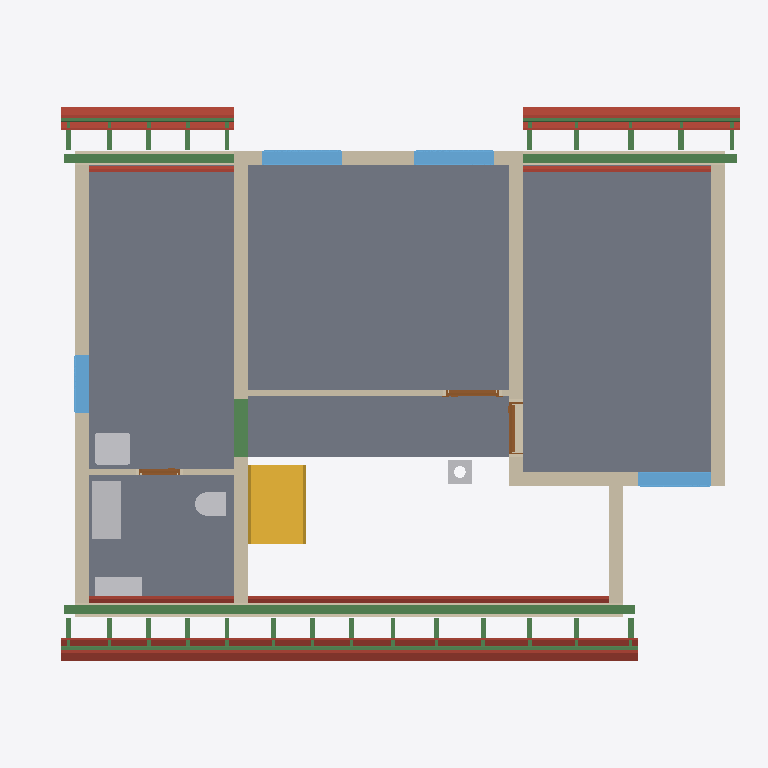
Plan cut of the same IFC building model at storey 'Roof - -1: Thermal insulation under rafters' (level 2.96 m, cut at 4.36 m), seen from above with north up, elements coloured by IFC class: 34 beams (green), 24 roofs (red-brown), 11 walls (beige), 5 slabs (grey), 5 other elements (light grey), 4 windows (light blue), 3 doors (brown), 1 stair (yellow). Cut surfaces are drawn darker.
Extent 12.2 m × 9.5 m × 9.9 m (x, y, z). Storeys (13): Foundations at 0.00 m; Ground floor at 0.00 m; Upper floor at 2.96 m; Roof - -1: Thermal insulation under rafters at 2.96 m; Roof - -2: Vapour barrier at 2.96 m; Roof - -3: Gypsum plasterboard at 2.96 m; Roof - 0: Rafters at 2.96 m; Roof - 0a: Collar ties at 2.96 m; Roof - +1: Wood fiberboard at 2.96 m; Roof - +2: Underlay at 2.96 m; Roof - +3: Counter-battens at 2.96 m; Roof - +4: Tile battens at 2.96 m; Roof - +5: Tiles at 2.96 m. Elements (445): 265 IfcBeam, 86 IfcSlab, 44 IfcWall, 15 IfcFurniture, 8 IfcDoor, 8 IfcFooting, 8 IfcWindow, 5 IfcSanitaryTerminal, 3 IfcCovering, 2 IfcStair, 1 IfcChimney.

HEADER;
FILE_DESCRIPTION(('ViewDefinition[DesignTransferView]'),'2;1');
FILE_NAME('/dev/null','2026-10-04T16:46:05+02:00',(''),(''),'IfcOpenShell 0.8.5','IfcOpenShell 0.8.5','Nobody');
FILE_SCHEMA(('IFC4'));
ENDSEC;
DATA;
#1=IFCPROJECT('3rqIQ2EJfFK83trKiORt0b',$,'My house',$,$,$,$,(#10,#15),#5);
#19=IFCSITE('0Dbups8yjE19EGJ8MJKOT7',$,'Site',$,$,#32223,$,$,$,$,$,$,$,$);
#20=IFCBUILDING('3cZyqEl5P418oOMVKFVDjD',$,'My house',$,$,#32228,$,$,$,$,$,$);
#33=IFCBUILDINGSTOREY('2jt9uOtlvF2RD1HkWvwsqR',$,'Foundations',$,$,#32233,$,$,$,0.0);
#40=IFCBUILDINGSTOREY('3Bv3aUoP5C_ftAhCgWgU8j',$,'Ground floor',$,$,#32238,$,$,$,0.0);
#46=IFCBUILDINGSTOREY('13iwyxKYTC7uV1re0GnD63',$,'Upper floor',$,$,#32243,$,$,$,2.96);
#14007=IFCBUILDINGSTOREY('3q_aOxzOz5Pec_D4b13W7B',$,'Roof - -1: Thermal insulation under rafters','Visibility container for Thermal insulation under rafters','ROOF_LAYER',#32248,$,$,$,2.96);
#14013=IFCBUILDINGSTOREY('3biFwM9xf39e9Mo5XMU_w7',$,'Roof - -2: Vapour barrier','Visibility container for Vapour barrier','ROOF_LAYER',#32253,$,$,$,2.96);
#14019=IFCBUILDINGSTOREY('09Dh1m2zD3yRGJu_CeOWHG',$,'Roof - -3: Gypsum plasterboard','Visibility container for Gypsum plasterboard','ROOF_LAYER',#32258,$,$,$,2.96);
#14025=IFCBUILDINGSTOREY('1Fkz7xJR91wfhSMRGmc7Hk',$,'Roof - 0: Rafters','Visibility container for Rafters','ROOF_LAYER',#32263,$,$,$,2.96);
#14031=IFCBUILDINGSTOREY('0fxH4fYePCwAmxL7zyZ9Z2',$,'Roof - 0a: Collar ties','Visibility container for Collar ties','ROOF_LAYER',#32268,$,$,$,2.96);
#14037=IFCBUILDINGSTOREY('05FOXMIqf7B9rSz8S1WoIG',$,'Roof - +1: Wood fiberboard','Visibility container for Wood fiberboard','ROOF_LAYER',#32273,$,$,$,2.96);
#14043=IFCBUILDINGSTOREY('27G0Oy5fHAIgnMh6NOjYpz',$,'Roof - +2: Underlay','Visibility container for Roofing underlay','ROOF_LAYER',#32278,$,$,$,2.96);
#14049=IFCBUILDINGSTOREY('2tUfAPwP18QgNEFqud0Yll',$,'Roof - +3: Counter-battens','Visibility container for Counter-battens','ROOF_LAYER',#32283,$,$,$,2.96);
#14055=IFCBUILDINGSTOREY('2gHXCA2zbDGvLPZnNi2GQy',$,'Roof - +4: Tile battens','Visibility container for Tile battens','ROOF_LAYER',#32288,$,$,$,2.96);
#14061=IFCBUILDINGSTOREY('1EOtKdD3b9aR2opPOE3u5M',$,'Roof - +5: Tiles','Visibility container for Roof tiles','ROOF_LAYER',#32293,$,$,$,2.96);
#12108=IFCSLAB('1VYkxGcr128PUGSoekel9e',$,'Upper Pokoj 2',$,$,#33858,#12120,$,.FLOOR.);
#12081=IFCSLAB('2zwkExQ9fBY9vFqYD7tMH7',$,'Upper Pokoj 1',$,$,#33853,#12093,$,.FLOOR.);
#12162=IFCSLAB('05colCYuzC9PTGcVVj9kgJ',$,'Sklad',$,$,#33868,#12174,$,.FLOOR.);
#12135=IFCSLAB('0nTDca1wn7Jx1kL2TzKxcp',$,'Galerie',$,$,#33863,#12147,$,.FLOOR.);
#12189=IFCSLAB('0LVDdn4WD8MeofsjU_1U8b',$,'Zachod',$,$,#33873,#12201,$,.FLOOR.);
#12524=IFCWALL('3ltAIBoEv2_PhIACtsj9h3',$,'Wall 8',$,$,#34378,#12568,$,$);
#12681=IFCWALL('2bZy1GO8H9XfYVXwMislcR',$,'Wall 9',$,$,#34383,#12725,$,$);
#13241=IFCBEAM('2HK7tZkDj7TgBPX_CfPsLW',$,'Beam',$,$,#32488,#13255,$,.BEAM.);
#4108=IFCSTAIR('3fHk5l9rL5hfNF70KvCDrw',$,'Gallery stair',$,$,#34243,$,$,.STRAIGHT_RUN_STAIR.);
#12292=IFCWALL('1vcXeKb397Mw5XcipbZ4oz',$,'Wall 4',$,$,#34358,#12336,$,$);
#12439=IFCWALL('0fhc9NDt990Q5ssIaDpU8M',$,'Wall 7',$,$,#34373,#12483,$,$);
#15063=IFCSLAB('2tA4DkBfH5ZeipTJYy5juo',$,'Street segment 2 roof tiles',$,$,#33953,#15092,$,.ROOF.);
#12242=IFCWALL('1AKmHEnozBkRD2mhNd3g4J',$,'Wall 2',$,$,#34348,#12262,$,$);
#13279=IFCBEAM('3yNNaqumr7Hw0ep78ed2q1',$,'Beam',$,$,#32498,#13293,$,.BEAM.);
#14885=IFCSLAB('1NO$IDyj11Ce5TAE3dtxIa',$,'Street segment 2 gypsum plasterboard',$,$,#33938,#14942,$,.ROOF.);
#17194=IFCSLAB('0o2Vbv5HX8rgpHMP0BWRfa',$,'Garden segment 3 roof tiles',$,$,#34108,#17223,$,.ROOF.);
#12216=IFCWALL('1jJfJQNcb8POrqfygHDar_',$,'Wall 1',$,$,#34343,#12237,$,$);
#12390=IFCWALL('2olE2_2FTDreFAj4jP4Uyh',$,'Wall 6',$,$,#34368,#12434,$,$);
#12267=IFCWALL('15p_NAVv54$Oe6ebyCSqIR',$,'Wall 3',$,$,#34353,#12287,$,$);
#15454=IFCSLAB('3tTewo1aL1nxzq$pfN$pE2',$,'Street segment 3 roof tiles',$,$,#33983,#15483,$,.ROOF.);
#15013=IFCSLAB('1LWdyeaTT1Bg785oyDl0YA',$,'Street segment 2 roofing underlay',$,$,#33948,#15042,$,.ROOF.);
#13339=IFCFURNITURE('0Px_UbDfD7y8HzuwDCrMrS',$,'Rekuperace',$,'Rekuperace',#34558,#13351,$,.USERDEFINED.);
#12341=IFCWALL('1W4M_ydSH4yR7$hhXegTfR',$,'Wall 5',$,$,#34363,#12385,$,$);
#13298=IFCBEAM('3zSnsdwdP8FAIjJkRdgcH0',$,'Beam',$,$,#32503,#13312,$,.BEAM.);
#16404=IFCSLAB('3usLzfgRP4Ce65aSP9XRUv',$,'Garden segment 1 roof tiles',$,$,#34043,#16433,$,.ROOF.);
#12730=IFCWALL('2M1bJAucT3AgHAvPkMxXqd',$,'Wall 10',$,$,#34388,#12751,$,$);
#14835=IFCSLAB('3i09KNdtfC9vvIwDXlnHYo',$,'Street segment 1 roof tiles',$,$,#33933,#14864,$,.ROOF.);
#13427=IFCWINDOW('1DPgQjpUHCORr1pDU0VNU5',$,'Window 1',$,$,#37438,#13428,$,1.0,1.375,.WINDOW.,.SINGLE_PANEL.,$);
#13523=IFCWINDOW('1p7ZYt$$r2T9gfrBoSvdr3',$,'Window 2',$,$,#37443,#13524,$,1.0,1.375,.WINDOW.,.SINGLE_PANEL.,$);
#21777=IFCBEAM('1_zyktXpn1QQcRXEdWkhMt',$,'Street segments 1 to 3 tile batten 18.2',$,$,#32823,#21808,$,.BEAM.);
#15908=IFCSLAB('15$jqyMkz3vxKWx63uHao3',$,'Garden segment 0 roof tiles',$,$,#34013,#15937,$,.ROOF.);
#13106=IFCSANITARYTERMINAL('1wVoiAT7TDVvQ2lc6X5jh7',$,'Umyv',$,$,#34488,#13114,$,$);
#13771=IFCWINDOW('3F48ZaixfAZ8AJdQXhZeK1',$,'Window 3',$,$,#37448,#13772,$,1.0,1.25,.WINDOW.,.SINGLE_PANEL.,$);
#15276=IFCSLAB('2pvAHKYEP8pQcQJJXjm0r2',$,'Street segment 3 gypsum plasterboard',$,$,#33968,#15333,$,.ROOF.);
#17144=IFCSLAB('3fxpZ$bzT9WAQsP8AOlcc9',$,'Garden segment 3 roofing underlay',$,$,#34103,#17173,$,.ROOF.);
#13374=IFCFURNITURE('199G1fHcj1tQOya6qykvTF',$,'Hydrobox',$,'Hydrobox',#34563,#13386,$,.USERDEFINED.);
#15404=IFCSLAB('0BY$VJcmv3ze6cW41xLkg9',$,'Street segment 3 roofing underlay',$,$,#33978,#15433,$,.ROOF.);
#17016=IFCSLAB('0flhpPJRjDXPwTsI6m5N7x',$,'Garden segment 3 gypsum plasterboard',$,$,#34093,#17073,$,.ROOF.);
#13867=IFCWINDOW('15GKXZkCX1Cgp86I4KBQu5',$,'Window 4',$,$,#37453,#13868,$,1.0,1.0,.WINDOW.,.SINGLE_PANEL.,$);
#2104=IFCBEAM('2mRYDifdLA3BW_PTuW5FzN',$,'Ring beam 7',$,'Ring beam',#32448,#2118,$,.BEAM.);
#24467=IFCBEAM('2CQ6VbLj99hg9p8tbW0dgk',$,'Garden segments 0, 1 and 3 tile batten 18.3',$,$,#33098,#24498,$,.BEAM.);
#21824=IFCBEAM('0eZTt6vRz5CgW$OWY53s35',$,'Street segments 1 to 3 tile batten 18.3',$,$,#32828,#21855,$,.BEAM.);
#13085=IFCSANITARYTERMINAL('05ltXaLODF$9Nn9Up2K4A1',$,'WC',$,$,#34483,#13093,$,$);
#16333=IFCSLAB('1M6XdNOzX9bRjZf68Qyynp',$,'Garden segment 1 roofing underlay',$,$,#34038,#16362,$,.ROOF.);
#12908=IFCWALL('0kppR9VFLD_O3CnNnNHzHr',$,'Wall 11',$,$,#34393,#12928,$,$);
#14963=IFCSLAB('2CWNnKe2571vXgfhn9IbS8',$,'Street segment 2 wood fiberboard',$,$,#33943,#14992,$,.ROOF.);
#14785=IFCSLAB('31AAd2OCb5yBGUJy2uNDCG',$,'Street segment 1 roofing underlay',$,$,#33928,#14814,$,.ROOF.);
#14657=IFCSLAB('0do$zH0b9AtvycVwZeJMT8',$,'Street segment 1 gypsum plasterboard',$,$,#33918,#14714,$,.ROOF.);
#16163=IFCSLAB('3JMym8nRT4T9O3xkVd7S8L',$,'Garden segment 1 gypsum plasterboard',$,$,#34028,#16220,$,.ROOF.);
#15858=IFCSLAB('3cVjiOdiz6nxtaNPXLna4_',$,'Garden segment 0 roofing underlay',$,$,#34008,#15887,$,.ROOF.);
#15709=IFCSLAB('0AXRXCMhf1NwHFEZJLy6hn',$,'Garden segment 0 gypsum plasterboard',$,$,#33998,#15766,$,.ROOF.);
#4179=IFCCHIMNEY('19$GKpz1XAuh5mBxbl1sLh',$,'Main chimney',$,$,#33743,#4199,$,.NOTDEFINED.);
#24420=IFCBEAM('3ELjCLGW9E1gnUre3QZ7OR',$,'Garden segments 0, 1 and 3 tile batten 18.2',$,$,#33093,#24451,$,.BEAM.);
#21730=IFCBEAM('26OArBfWD0qwymH3PlunAt',$,'Street segments 1 to 3 tile batten 18.1',$,$,#32818,#21761,$,.BEAM.);
#24373=IFCBEAM('084fSUQmn5TBxmxbjhEJln',$,'Garden segments 0, 1 and 3 tile batten 18.1',$,$,#33088,#24404,$,.BEAM.);
#17094=IFCSLAB('185aRoS5P1vPS7SxAik$WX',$,'Garden segment 3 wood fiberboard',$,$,#34098,#17123,$,.ROOF.);
#13619=IFCDOOR('0PR3uuuL53husWb91gaV0I',$,'Door 3',$,$,#37413,#13629,$,2.15,0.9,.DOOR.,.SINGLE_SWING_RIGHT.,$);
#12774=IFCDOOR('0WSfIQGqXAVvcLPmlZtCxj',$,'Door 1',$,$,#37403,#12784,$,2.15,0.9,.DOOR.,.SINGLE_SWING_RIGHT.,$);
#15354=IFCSLAB('0DdPZPT31DTRBnZwIBVdpM',$,'Street segment 3 wood fiberboard',$,$,#33973,#15383,$,.ROOF.);
#12951=IFCDOOR('2y7S6W8_vDOBr$BssWCbY6',$,'Door 2',$,$,#37408,#12961,$,2.15,0.7,.DOOR.,.SINGLE_SWING_RIGHT.,$);
#14735=IFCSLAB('2OYU7azB98OueCwMGqk0j2',$,'Street segment 1 wood fiberboard',$,$,#33923,#14764,$,.ROOF.);
#16262=IFCSLAB('0HG5AXXpfFkwmOTN3_657z',$,'Garden segment 1 wood fiberboard',$,$,#34033,#16291,$,.ROOF.);
#15808=IFCSLAB('07vgdf$4D6rQh_$oC1gslS',$,'Garden segment 0 wood fiberboard',$,$,#34003,#15837,$,.ROOF.);
#25715=IFCBEAM('0tmIZXeOL62Qq6rpmoQENY',$,'Rafter 1',$,'RAFTER',#33233,#25746,$,.USERDEFINED.);
#25891=IFCBEAM('3soVD0YrT3kwnOk1lUGiX6',$,'Rafter 1',$,'RAFTER',#33253,#25922,$,.USERDEFINED.);
#25985=IFCBEAM('26Fix82aDFxgSnjSHfl7d6',$,'Rafter 1',$,'RAFTER',#33263,#26016,$,.USERDEFINED.);
#26161=IFCBEAM('13REIoiU5CwAH71uz83d_X',$,'Rafter 1',$,'RAFTER',#33283,#26192,$,.USERDEFINED.);
#26255=IFCBEAM('3nnjTg5VP37PKMFdQOj1c3',$,'Rafter 1',$,'RAFTER',#33293,#26286,$,.USERDEFINED.);
#26525=IFCBEAM('1DZAjCFGv59gxpLtf9FDEB',$,'Rafter 1',$,'RAFTER',#33323,#26556,$,.USERDEFINED.);
#26619=IFCBEAM('0NOEMDLxz6E8o4lqU8jBjX',$,'Rafter 1',$,'RAFTER',#33333,#26650,$,.USERDEFINED.);
#26889=IFCBEAM('2BmevSW$10hgd0o_pbWPsj',$,'Rafter 1',$,'RAFTER',#33363,#26920,$,.USERDEFINED.);
#27260=IFCBEAM('2$2VvSPB924xWKlQvsbvq4',$,'Rafter 1',$,'RAFTER',#33403,#27291,$,.USERDEFINED.);
#27908=IFCBEAM('1NVcVNnUn9kgJY$nJIZNkX',$,'Rafter 1',$,'RAFTER',#33473,#27939,$,.USERDEFINED.);
#28279=IFCBEAM('2lxL28nJLCNhnV0Bj5qiNC',$,'Rafter 1',$,'RAFTER',#33513,#28310,$,.USERDEFINED.);
#28650=IFCBEAM('3ho838yJLCuwovJnBQeUQl',$,'Rafter 1',$,'RAFTER',#33553,#28681,$,.USERDEFINED.);
#29385=IFCBEAM('2k37zcHYPAafa$eJpjmi6h',$,'Rafter 1',$,'RAFTER',#33633,#29416,$,.USERDEFINED.);
#29479=IFCBEAM('0r86kQKhn0$xlt87Gbfe30',$,'Rafter 1',$,'RAFTER',#33643,#29510,$,.USERDEFINED.);
#29655=IFCBEAM('0TZX6b3_TAQA7DorSlcZ8E',$,'Rafter 1',$,'RAFTER',#33663,#29686,$,.USERDEFINED.);
#29749=IFCBEAM('11dmcxq_9BsPTVQwBXwJ6U',$,'Rafter 1',$,'RAFTER',#33673,#29780,$,.USERDEFINED.);
#29925=IFCBEAM('0HTbj3dWTA4OKtp8njLgqy',$,'Rafter 1',$,'RAFTER',#33693,#29956,$,.USERDEFINED.);
#30019=IFCBEAM('2xHjAq9SX9vfGHxGxv8cl2',$,'Rafter 1',$,'RAFTER',#33703,#30050,$,.USERDEFINED.);
#30195=IFCBEAM('0ZNDZeBCr4C809UAC8S4LX',$,'Rafter 1',$,'RAFTER',#33723,#30226,$,.USERDEFINED.);
#30289=IFCBEAM('1T6Pnz7xDDtwq1rPFb3hze',$,'Rafter 1',$,'RAFTER',#33733,#30320,$,.USERDEFINED.);
#25445=IFCBEAM('16lOPg7Wj9Z8AevQ0WY2Pw',$,'Rafter 1',$,'RAFTER',#33203,#25476,$,.USERDEFINED.);
#27537=IFCBEAM('3$QEpXJzb3zuIuOIPPCJLt',$,'Rafter 1',$,'RAFTER',#33433,#27568,$,.USERDEFINED.);
#29021=IFCBEAM('3fCLx0FB18yhR$XY8fOS0Z',$,'Rafter 1',$,'RAFTER',#33593,#29052,$,.USERDEFINED.);
#29115=IFCBEAM('12mRl2yOzD9wXvXHnWC5h$',$,'Rafter 1',$,'RAFTER',#33603,#29146,$,.USERDEFINED.);
ENDSEC;
